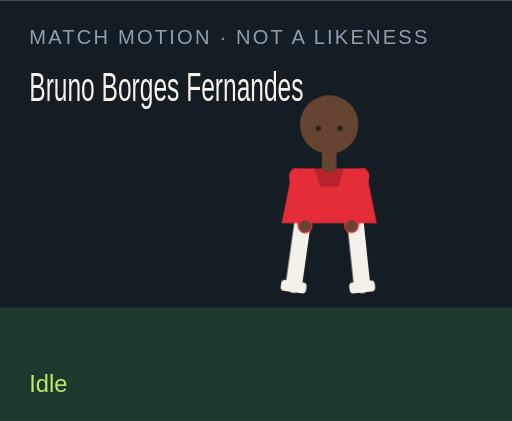
t = 0.00 s
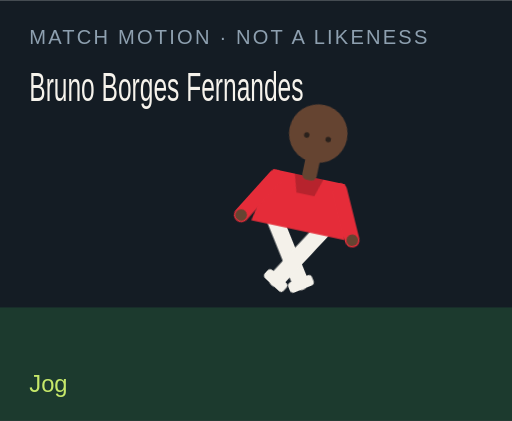
t = 1.50 s
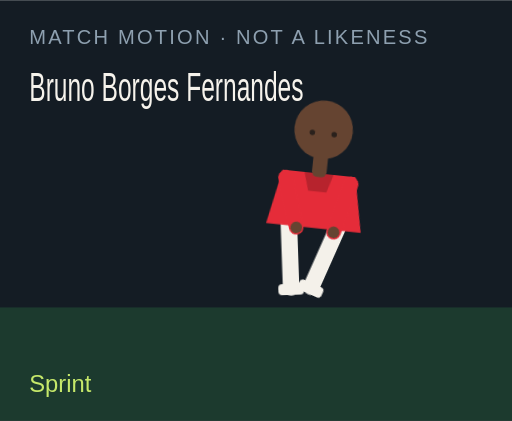
t = 3.00 s
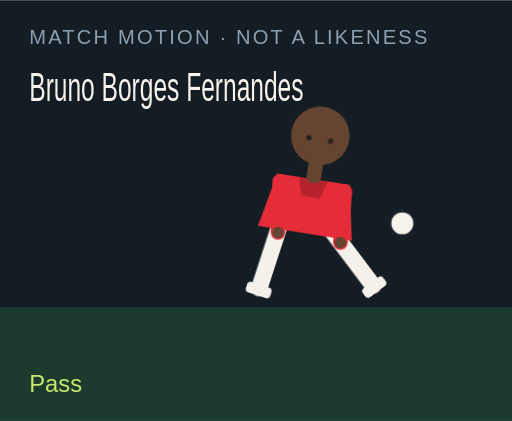
t = 4.50 s
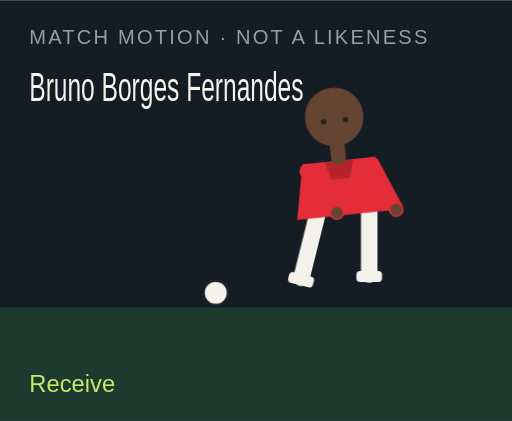
t = 6.00 s
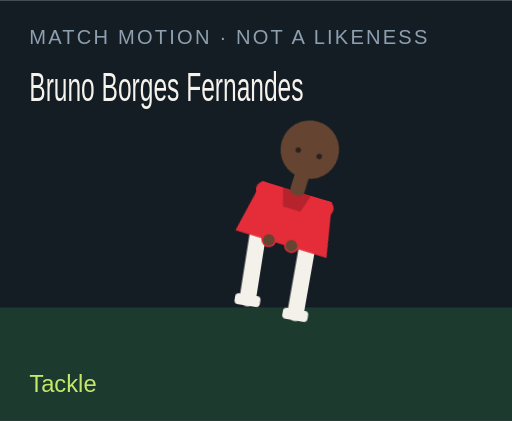
t = 7.50 s

The animated SVG that drew these frames (rendered in a browser with its animation timeline set to each time). Animation: 18 CSS @keyframes rules; one cycle of 9.00 s, repeats indefinitely.

<?xml version="1.0" encoding="UTF-8"?>
<svg xmlns="http://www.w3.org/2000/svg" viewBox="0 0 280 230" role="img">
  <style>@media (prefers-reduced-motion: reduce){animate,animateTransform{display:none}}</style>
  <rect width="280" height="230" fill="#141c24"/>
  <rect y="168" width="280" height="62" fill="#1c3a2e"/>
  <text x="16" y="24" fill="#8ea0b0" font-family="Arial,sans-serif" font-size="11" letter-spacing="1.2">MATCH MOTION · NOT A LIKENESS</text>
  <text x="16" y="55" fill="#f6f3ec" font-family="Impact,sans-serif" font-size="22" textLength="150" lengthAdjust="spacingAndGlyphs">Bruno Borges Fernandes</text>
  <circle r="7" fill="#f6f3ec" stroke="#172028" stroke-width="2" id="motion-5984" cx="150" cy="160" opacity="0">
    
    
    
  </circle>
  <g transform="translate(132 40)">
    <g id="motion-6006" transform="rotate(0 48 90)">
      
      <g id="motion-6008" transform="translate(0 0)">
        
        <g transform="translate(34 78)"><g id="motion-6010" transform="rotate(8)"><path d="M0 0 V38" stroke="#f4f1ea" stroke-width="9" stroke-linecap="round"/><rect x="-7" y="36" width="14" height="6" rx="2" fill="#f4f1ea"/></g></g>
        <g transform="translate(62 78)"><g id="motion-6012" transform="rotate(-6)"><path d="M0 0 V38" stroke="#f4f1ea" stroke-width="9" stroke-linecap="round"/><rect x="-7" y="36" width="14" height="6" rx="2" fill="#f4f1ea"/></g></g>
        <path d="M28 52 h40 l6 30 H22 Z" fill="#e52c39"/>
        <path d="M40 52 h16 l-3 10 H43 Z" fill="#000" opacity=".2"/>
        <g transform="translate(30 56)"><g id="motion-6014" transform="rotate(-10)"><path d="M0 0 V28" stroke="#e52c39" stroke-width="8" stroke-linecap="round"/><circle cx="0" cy="28" r="3.2" fill="#654431"/></g></g>
        <g transform="translate(66 56)"><g id="motion-6016" transform="rotate(12)"><path d="M0 0 V28" stroke="#e52c39" stroke-width="8" stroke-linecap="round"/><circle cx="0" cy="28" r="3.2" fill="#654431"/></g></g>
        <rect x="44" y="40" width="8" height="14" rx="3" fill="#654431"/>
        <circle cx="48" cy="28" r="16" fill="#654431"/>
        
        <circle cx="42" cy="30" r="1.5" fill="#2a211c"/><circle cx="54" cy="30" r="1.5" fill="#2a211c"/>
      </g>
    </g>
  </g>
  <text x="16" y="214" fill="#c6e86a" font-family="Arial,sans-serif" font-size="13" opacity="1" id="motion-5988">Idle</text><text x="16" y="214" fill="#c6e86a" font-family="Arial,sans-serif" font-size="13" opacity="0" id="motion-5990">Jog</text><text x="16" y="214" fill="#c6e86a" font-family="Arial,sans-serif" font-size="13" opacity="0" id="motion-5992">Sprint</text><text x="16" y="214" fill="#c6e86a" font-family="Arial,sans-serif" font-size="13" opacity="0" id="motion-5994">Dribble</text><text x="16" y="214" fill="#c6e86a" font-family="Arial,sans-serif" font-size="13" opacity="0" id="motion-5996">Pass</text><text x="16" y="214" fill="#c6e86a" font-family="Arial,sans-serif" font-size="13" opacity="0" id="motion-5998">Shoot</text><text x="16" y="214" fill="#c6e86a" font-family="Arial,sans-serif" font-size="13" opacity="0" id="motion-6000">Receive</text><text x="16" y="214" fill="#c6e86a" font-family="Arial,sans-serif" font-size="13" opacity="0" id="motion-6002">Tackle</text><text x="16" y="214" fill="#c6e86a" font-family="Arial,sans-serif" font-size="13" opacity="0" id="motion-6004">Arms wide</text>
<style>@keyframes track-5985{0%{cx:150px}11.1%{cx:156px}22.2%{cx:164px}33.300000000000004%{cx:142px}44.4%{cx:190px}55.60000000000001%{cx:250px}66.7%{cx:118px}77.8%{cx:150px}88.9%{cx:150px}100%{cx:150px}}@keyframes track-5986{0%{cy:160px}11.1%{cy:158px}22.2%{cy:154px}33.300000000000004%{cy:156px}44.4%{cy:148px}55.60000000000001%{cy:96px}66.7%{cy:160px}77.8%{cy:160px}88.9%{cy:160px}100%{cy:160px}}@keyframes track-5987{0%{opacity:0}11.1%{opacity:0}22.2%{opacity:0}33.300000000000004%{opacity:1}44.4%{opacity:1}55.60000000000001%{opacity:1}66.7%{opacity:1}77.8%{opacity:0}88.9%{opacity:0}100%{opacity:0}}@keyframes track-5989{0%{opacity:1}11.1%{opacity:0}22.2%{opacity:0}33.300000000000004%{opacity:0}44.4%{opacity:0}55.60000000000001%{opacity:0}66.7%{opacity:0}77.8%{opacity:0}88.9%{opacity:0}100%{opacity:1}}@keyframes track-5991{0%{opacity:0}11.1%{opacity:1}22.2%{opacity:0}33.300000000000004%{opacity:0}44.4%{opacity:0}55.60000000000001%{opacity:0}66.7%{opacity:0}77.8%{opacity:0}88.9%{opacity:0}100%{opacity:0}}@keyframes track-5993{0%{opacity:0}11.1%{opacity:0}22.2%{opacity:1}33.300000000000004%{opacity:0}44.4%{opacity:0}55.60000000000001%{opacity:0}66.7%{opacity:0}77.8%{opacity:0}88.9%{opacity:0}100%{opacity:0}}@keyframes track-5995{0%{opacity:0}11.1%{opacity:0}22.2%{opacity:0}33.300000000000004%{opacity:1}44.4%{opacity:0}55.60000000000001%{opacity:0}66.7%{opacity:0}77.8%{opacity:0}88.9%{opacity:0}100%{opacity:0}}@keyframes track-5997{0%{opacity:0}11.1%{opacity:0}22.2%{opacity:0}33.300000000000004%{opacity:0}44.4%{opacity:1}55.60000000000001%{opacity:0}66.7%{opacity:0}77.8%{opacity:0}88.9%{opacity:0}100%{opacity:0}}@keyframes track-5999{0%{opacity:0}11.1%{opacity:0}22.2%{opacity:0}33.300000000000004%{opacity:0}44.4%{opacity:0}55.60000000000001%{opacity:1}66.7%{opacity:0}77.8%{opacity:0}88.9%{opacity:0}100%{opacity:0}}@keyframes track-6001{0%{opacity:0}11.1%{opacity:0}22.2%{opacity:0}33.300000000000004%{opacity:0}44.4%{opacity:0}55.60000000000001%{opacity:0}66.7%{opacity:1}77.8%{opacity:0}88.9%{opacity:0}100%{opacity:0}}@keyframes track-6003{0%{opacity:0}11.1%{opacity:0}22.2%{opacity:0}33.300000000000004%{opacity:0}44.4%{opacity:0}55.60000000000001%{opacity:0}66.7%{opacity:0}77.8%{opacity:1}88.9%{opacity:0}100%{opacity:0}}@keyframes track-6005{0%{opacity:0}11.1%{opacity:0}22.2%{opacity:0}33.300000000000004%{opacity:0}44.4%{opacity:0}55.60000000000001%{opacity:0}66.7%{opacity:0}77.8%{opacity:0}88.9%{opacity:1}100%{opacity:0}}@keyframes track-6007{0%{transform:rotate(0deg)}11.1%{transform:rotate(8deg)}22.2%{transform:rotate(16deg)}33.300000000000004%{transform:rotate(6deg)}44.4%{transform:rotate(4deg)}55.60000000000001%{transform:rotate(14deg)}66.7%{transform:rotate(-6deg)}77.8%{transform:rotate(34deg)}88.9%{transform:rotate(0deg)}100%{transform:rotate(0deg)}}@keyframes track-6009{0%{transform:translate(0px,0px)}11.1%{transform:translate(0px,-3px)}22.2%{transform:translate(0px,-6px)}33.300000000000004%{transform:translate(0px,-2px)}44.4%{transform:translate(0px,2px)}55.60000000000001%{transform:translate(0px,-4px)}66.7%{transform:translate(0px,1px)}77.8%{transform:translate(0px,10px)}88.9%{transform:translate(0px,-8px)}100%{transform:translate(0px,0px)}}@keyframes track-6011{0%{transform:rotate(8deg)}11.1%{transform:rotate(-26deg)}22.2%{transform:rotate(-42deg)}33.300000000000004%{transform:rotate(-8deg)}44.4%{transform:rotate(6deg)}55.60000000000001%{transform:rotate(12deg)}66.7%{transform:rotate(20deg)}77.8%{transform:rotate(-8deg)}88.9%{transform:rotate(-8deg)}100%{transform:rotate(8deg)}}@keyframes track-6013{0%{transform:rotate(-6deg)}11.1%{transform:rotate(24deg)}22.2%{transform:rotate(38deg)}33.300000000000004%{transform:rotate(18deg)}44.4%{transform:rotate(-38deg)}55.60000000000001%{transform:rotate(-54deg)}66.7%{transform:rotate(6deg)}77.8%{transform:rotate(-22deg)}88.9%{transform:rotate(8deg)}100%{transform:rotate(-6deg)}}@keyframes track-6015{0%{transform:rotate(-10deg)}11.1%{transform:rotate(24deg)}22.2%{transform:rotate(36deg)}33.300000000000004%{transform:rotate(-18deg)}44.4%{transform:rotate(10deg)}55.60000000000001%{transform:rotate(-24deg)}66.7%{transform:rotate(-30deg)}77.8%{transform:rotate(12deg)}88.9%{transform:rotate(-58deg)}100%{transform:rotate(-10deg)}}@keyframes track-6017{0%{transform:rotate(12deg)}11.1%{transform:rotate(-20deg)}22.2%{transform:rotate(-32deg)}33.300000000000004%{transform:rotate(14deg)}44.4%{transform:rotate(-26deg)}55.60000000000001%{transform:rotate(18deg)}66.7%{transform:rotate(-22deg)}77.8%{transform:rotate(-6deg)}88.9%{transform:rotate(58deg)}100%{transform:rotate(12deg)}}@media(prefers-reduced-motion:no-preference){#motion-5984{animation:track-5985 9s linear infinite both,track-5986 9s linear infinite both,track-5987 9s steps(1,end) infinite both}#motion-5988{animation:track-5989 9s steps(1,end) infinite both}#motion-5990{animation:track-5991 9s steps(1,end) infinite both}#motion-5992{animation:track-5993 9s steps(1,end) infinite both}#motion-5994{animation:track-5995 9s steps(1,end) infinite both}#motion-5996{animation:track-5997 9s steps(1,end) infinite both}#motion-5998{animation:track-5999 9s steps(1,end) infinite both}#motion-6000{animation:track-6001 9s steps(1,end) infinite both}#motion-6002{animation:track-6003 9s steps(1,end) infinite both}#motion-6004{animation:track-6005 9s steps(1,end) infinite both}#motion-6006{animation:track-6007 9s linear infinite both}#motion-6008{animation:track-6009 9s linear infinite both}#motion-6010{animation:track-6011 9s linear infinite both}#motion-6012{animation:track-6013 9s linear infinite both}#motion-6014{animation:track-6015 9s linear infinite both}#motion-6016{animation:track-6017 9s linear infinite both}}</style></svg>
